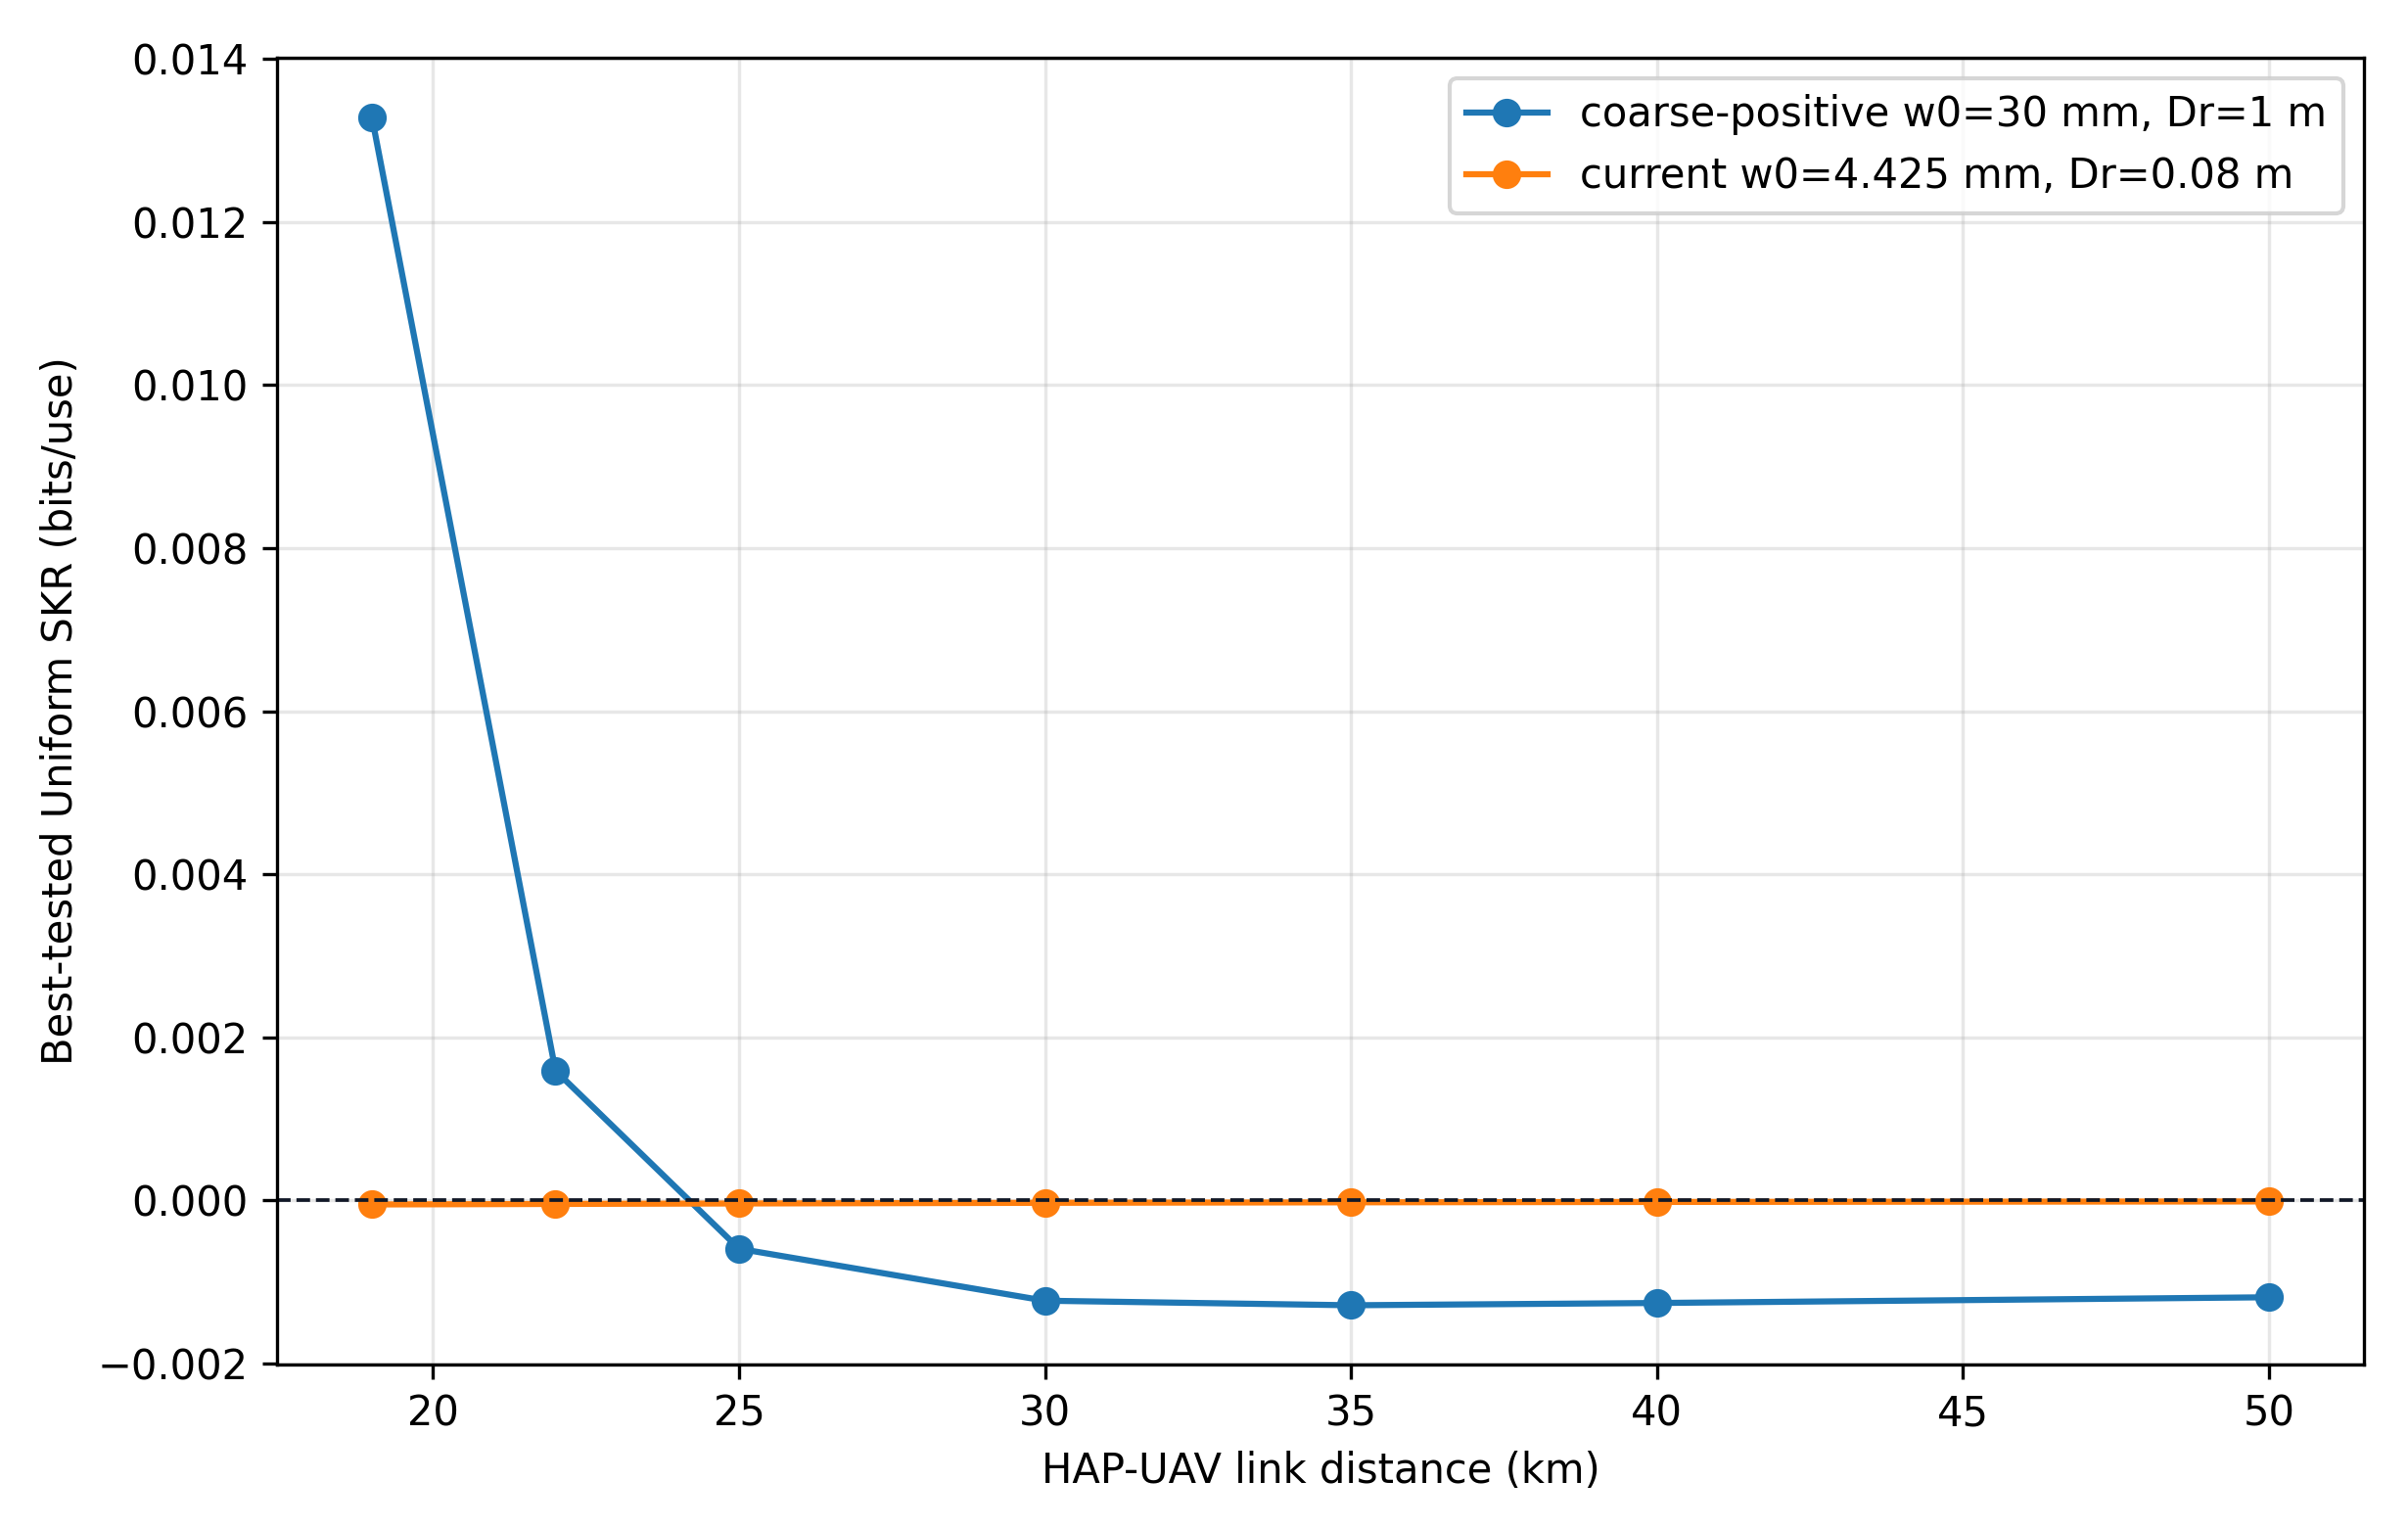

Source data for this figure (header and first rows):
A0, AO, G_d, SKR, T_eff, V_A_opt_best_tested, aoa_active_probability_loss_dB, atmosphere_loss_dB, beta_I_AB, chi, chi_BE, distance_km, epsilon, eta_atm, finite_aperture_beam_loss_dB, loss_dB, mean_T_raw, mean_sqrt_T_raw, nu_aperture, omega_L_eq_m, omega_L_m, p_in, p_out, phase_noise
0.0007127, OFF, 0.0002409, -4.962407906887734e-05, 0.0002953, 0.1, 0.001475, 0.3621, 2.0235842795157666e-05, 1.016, 6.9859921864035e-05, 19.0, 0.0186, 0.92, 31.47, 35.3, 0.000333, 0.01718, 0.02366, 2.119, 2.119, 0.9998, 0.0001699, OFF
0.0005317, OFF, 0.0002789, -4.333025194096507e-05, 0.0002541, 0.1, 0.001475, 0.4193, 1.741014930574103e-05, 1.16, 6.07404012467061e-05, 22.0, 0.0186, 0.908, 32.74, 35.95, 0.0002769, 0.01594, 0.02044, 2.454, 2.453, 0.9998, 0.0001699, OFF
0.0004117, OFF, 0.000317, -3.751719634255135e-05, 0.0002166, 0.1, 0.001475, 0.4765, 1.4843571040357161e-05, 1.299, 5.236076738290851e-05, 25.0, 0.0186, 0.8961, 33.85, 36.64, 0.0002316, 0.01472, 0.01798, 2.788, 2.788, 0.9998, 0.0001699, OFF
0.000286, OFF, 0.0003804, -2.945003360680376e-05, 0.0001658, 0.1, 0.001475, 0.5718, 1.1360019306927427e-05, 1.515, 4.081005291373119e-05, 30.0, 0.0186, 0.8766, 35.44, 37.8, 0.0001746, 0.01288, 0.01499, 3.346, 3.345, 0.9998, 0.0001699, OFF
0.0002101, OFF, 0.0004438, -2.3304613041008615e-05, 0.0001281, 0.1, 0.001475, 0.6671, 8.777526447678596e-06, 1.713, 3.208213948868721e-05, 35.0, 0.0186, 0.8576, 36.78, 38.92, 0.0001344, 0.01132, 0.01285, 3.904, 3.903, 0.9998, 0.0001699, OFF
0.0001609, OFF, 0.0005072, -1.8669078323285683e-05, 0.0001004, 0.1, 0.001475, 0.7624, 6.878247555608396e-06, 1.892, 2.5547325878894078e-05, 40.0, 0.0186, 0.839, 37.94, 39.98, 0.0001055, 0.01002, 0.01124, 4.461, 4.46, 0.9998, 0.0001699, OFF
0.000103, OFF, 0.0006339, -1.2441513132821492e-05, 6.433058480445884e-05, 0.1, 0.001475, 0.953, 4.408437514946683e-06, 2.198, 1.6849950647768175e-05, 50.0, 0.0186, 0.803, 39.87, 41.92, 6.848200833578077e-05, 0.008021, 0.008992, 5.577, 5.575, 0.9998, 0.0001699, OFF
0.9905, OFF, 0.005806, 0.01329, 0.2461, 1.075, 0.001475, 0.3621, 0.1699, 0.7357, 0.1566, 19.0, 0.0186, 0.92, 0.0414, 6.088, 0.32, 0.4961, 1.996, 1.535, 0.3139, 0.9998, 0.0001699, OFF
0.9709, OFF, 0.006736, 0.001591, 0.1215, 1.075, 0.001475, 0.4193, 0.08662, 0.5435, 0.08503, 22.0, 0.0186, 0.908, 0.1281, 9.153, 0.201, 0.3486, 1.726, 1.149, 0.3631, 0.9998, 0.0001699, OFF
0.9378, OFF, 0.007664, -0.0005927, 0.07422, 0.8, 0.001475, 0.4765, 0.04007, 0.4599, 0.04066, 25.0, 0.0186, 0.8961, 0.2787, 11.29, 0.1467, 0.2724, 1.52, 0.9873, 0.4122, 0.9998, 0.0001699, OFF
0.8594, OFF, 0.009209, -0.00123, 0.0457, 0.7, 0.001475, 0.5718, 0.02174, 0.4043, 0.02297, 30.0, 0.0186, 0.8766, 0.6583, 13.4, 0.1058, 0.2138, 1.268, 0.8929, 0.4943, 0.9998, 0.0001699, OFF
0.7671, OFF, 0.01075, -0.001286, 0.03519, 0.7, 0.001475, 0.6671, 0.01677, 0.388, 0.01806, 35.0, 0.0186, 0.8576, 1.152, 14.54, 0.08605, 0.1876, 1.087, 0.8842, 0.5764, 0.9998, 0.0001699, OFF
0.6751, OFF, 0.0123, -0.001258, 0.02996, 0.6, 0.001475, 0.7624, 0.01226, 0.3866, 0.01352, 40.0, 0.0186, 0.839, 1.707, 15.23, 0.07362, 0.1731, 0.9516, 0.9115, 0.6585, 0.9998, 0.0001699, OFF
0.5163, OFF, 0.01538, -0.001188, 0.02421, 0.6, 0.001475, 0.953, 0.009917, 0.3994, 0.01111, 50.0, 0.0186, 0.803, 2.871, 16.16, 0.05702, 0.1556, 0.7616, 1.013, 0.8228, 0.9998, 0.0001699, OFF
